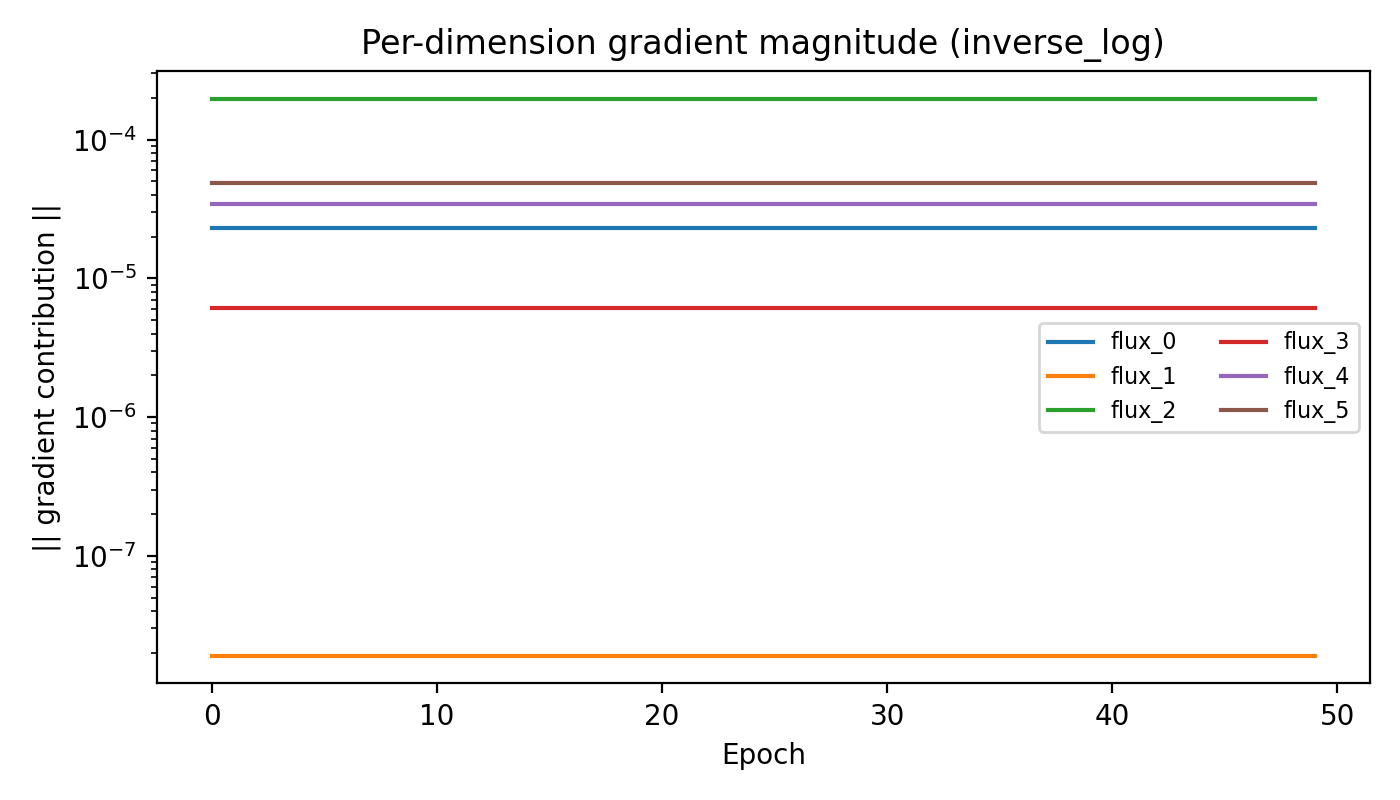

The data file committed next to this chart (first rows):
Epoch, dir_0, dir_1, dir_2, dir_3, dir_4, dir_5
0, 2.3121505e-05, 1.9100513e-08, 0.0001977, 6.072407e-06, 3.4555687e-05, 4.882305e-05
1, 2.3121505e-05, 1.9100513e-08, 0.0001977, 6.072407e-06, 3.4555687e-05, 4.882305e-05
2, 2.3121505e-05, 1.9100513e-08, 0.0001977, 6.072407e-06, 3.4555687e-05, 4.882305e-05
3, 2.3121505e-05, 1.9100513e-08, 0.0001977, 6.072407e-06, 3.4555687e-05, 4.882305e-05
4, 2.3121505e-05, 1.9100513e-08, 0.0001977, 6.072407e-06, 3.4555687e-05, 4.882305e-05
5, 2.3121505e-05, 1.9100513e-08, 0.0001977, 6.072407e-06, 3.4555687e-05, 4.882305e-05
6, 2.3121505e-05, 1.9100513e-08, 0.0001977, 6.072407e-06, 3.4555687e-05, 4.882305e-05
7, 2.3121505e-05, 1.9100513e-08, 0.0001977, 6.072407e-06, 3.4555687e-05, 4.882305e-05
8, 2.3121505e-05, 1.9100513e-08, 0.0001977, 6.072407e-06, 3.4555687e-05, 4.882305e-05
9, 2.3121505e-05, 1.9100513e-08, 0.0001977, 6.072407e-06, 3.4555687e-05, 4.882305e-05
10, 2.3121505e-05, 1.9100513e-08, 0.0001977, 6.072407e-06, 3.4555687e-05, 4.882305e-05
11, 2.3121505e-05, 1.9100513e-08, 0.0001977, 6.072407e-06, 3.4555687e-05, 4.882305e-05
12, 2.3121505e-05, 1.9100513e-08, 0.0001977, 6.072407e-06, 3.4555687e-05, 4.882305e-05
13, 2.3121505e-05, 1.9100513e-08, 0.0001977, 6.072407e-06, 3.4555687e-05, 4.882305e-05
14, 2.3121505e-05, 1.9100513e-08, 0.0001977, 6.072407e-06, 3.4555687e-05, 4.882305e-05
15, 2.3121505e-05, 1.9100513e-08, 0.0001977, 6.072407e-06, 3.4555687e-05, 4.882305e-05
16, 2.3121505e-05, 1.9100513e-08, 0.0001977, 6.072407e-06, 3.4555687e-05, 4.882305e-05
17, 2.3121505e-05, 1.9100513e-08, 0.0001977, 6.072407e-06, 3.4555687e-05, 4.882305e-05
18, 2.3121505e-05, 1.9100513e-08, 0.0001977, 6.072407e-06, 3.4555687e-05, 4.882305e-05
19, 2.3121505e-05, 1.9100513e-08, 0.0001977, 6.072407e-06, 3.4555687e-05, 4.882305e-05
20, 2.3121505e-05, 1.9100513e-08, 0.0001977, 6.072407e-06, 3.4555687e-05, 4.882305e-05
21, 2.3121505e-05, 1.9100513e-08, 0.0001977, 6.072407e-06, 3.4555687e-05, 4.882305e-05
22, 2.3121505e-05, 1.9100513e-08, 0.0001977, 6.072407e-06, 3.4555687e-05, 4.882305e-05
23, 2.3121505e-05, 1.9100513e-08, 0.0001977, 6.072407e-06, 3.4555687e-05, 4.882305e-05
24, 2.3121505e-05, 1.9100513e-08, 0.0001977, 6.072407e-06, 3.4555687e-05, 4.882305e-05
25, 2.3121505e-05, 1.9100513e-08, 0.0001977, 6.072407e-06, 3.4555687e-05, 4.882305e-05
26, 2.3121505e-05, 1.9100513e-08, 0.0001977, 6.072407e-06, 3.4555687e-05, 4.882305e-05
27, 2.3121505e-05, 1.9100513e-08, 0.0001977, 6.072407e-06, 3.4555687e-05, 4.882305e-05
28, 2.3121505e-05, 1.9100513e-08, 0.0001977, 6.072407e-06, 3.4555687e-05, 4.882305e-05
29, 2.3121505e-05, 1.9100513e-08, 0.0001977, 6.072407e-06, 3.4555687e-05, 4.882305e-05
30, 2.3121505e-05, 1.9100513e-08, 0.0001977, 6.072407e-06, 3.4555687e-05, 4.882305e-05
31, 2.3121505e-05, 1.9100513e-08, 0.0001977, 6.072407e-06, 3.4555687e-05, 4.882305e-05
32, 2.3121505e-05, 1.9100513e-08, 0.0001977, 6.072407e-06, 3.4555687e-05, 4.882305e-05
33, 2.3121505e-05, 1.9100513e-08, 0.0001977, 6.072407e-06, 3.4555687e-05, 4.882305e-05
34, 2.3121505e-05, 1.9100513e-08, 0.0001977, 6.072407e-06, 3.4555687e-05, 4.882305e-05
35, 2.3121505e-05, 1.9100513e-08, 0.0001977, 6.072407e-06, 3.4555687e-05, 4.882305e-05
36, 2.3121505e-05, 1.9100513e-08, 0.0001977, 6.072407e-06, 3.4555687e-05, 4.882305e-05
37, 2.3121505e-05, 1.9100513e-08, 0.0001977, 6.072407e-06, 3.4555687e-05, 4.882305e-05
38, 2.3121505e-05, 1.9100513e-08, 0.0001977, 6.072407e-06, 3.4555687e-05, 4.882305e-05
39, 2.3121505e-05, 1.9100513e-08, 0.0001977, 6.072407e-06, 3.4555687e-05, 4.882305e-05
40, 2.3121505e-05, 1.9100513e-08, 0.0001977, 6.072407e-06, 3.4555687e-05, 4.882305e-05
41, 2.3121505e-05, 1.9100513e-08, 0.0001977, 6.072407e-06, 3.4555687e-05, 4.882305e-05
42, 2.3121505e-05, 1.9100513e-08, 0.0001977, 6.072407e-06, 3.4555687e-05, 4.882305e-05
43, 2.3121505e-05, 1.9100513e-08, 0.0001977, 6.072407e-06, 3.4555687e-05, 4.882305e-05
44, 2.3121505e-05, 1.9100513e-08, 0.0001977, 6.072407e-06, 3.4555687e-05, 4.882305e-05
45, 2.3121505e-05, 1.9100513e-08, 0.0001977, 6.072407e-06, 3.4555687e-05, 4.882305e-05
46, 2.3121505e-05, 1.9100513e-08, 0.0001977, 6.072407e-06, 3.4555687e-05, 4.882305e-05
47, 2.3121505e-05, 1.9100513e-08, 0.0001977, 6.072407e-06, 3.4555687e-05, 4.882305e-05
48, 2.3121505e-05, 1.9100513e-08, 0.0001977, 6.072407e-06, 3.4555687e-05, 4.882305e-05
49, 2.3121505e-05, 1.9100513e-08, 0.0001977, 6.072407e-06, 3.4555687e-05, 4.882305e-05
